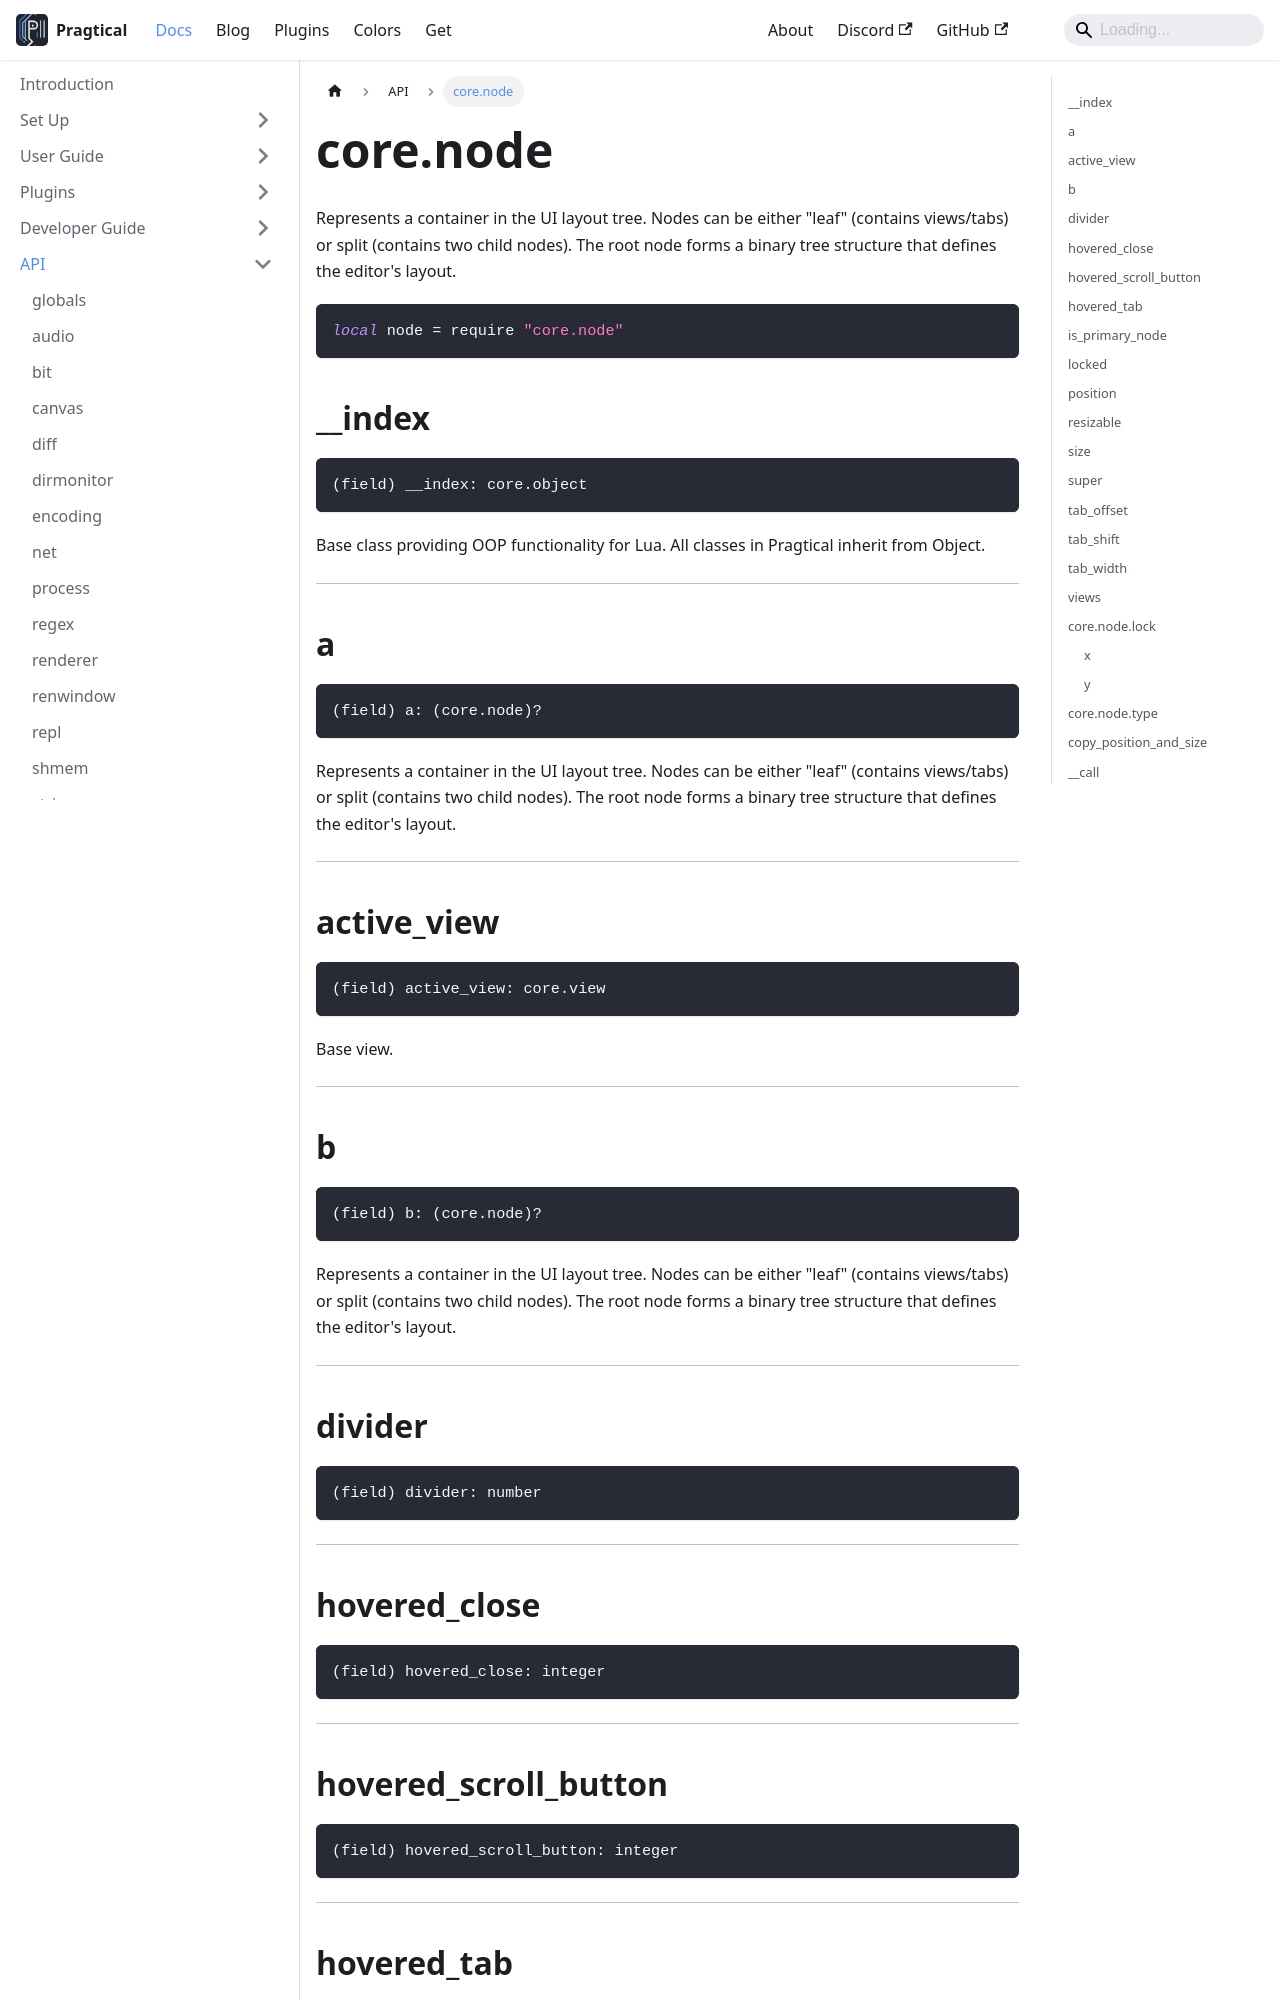

repository: pragtical/pragtical.github.io · page: docs/api/core.node.html · generator: docusaurus

---
sidebar_position: 43
---

<!-- DO NOT EDIT: file generated with `pragtical gendocs` -->

# core.node

Represents a container in the UI layout tree.
Nodes can be either "leaf" (contains views/tabs) or split (contains two child nodes).
The root node forms a binary tree structure that defines the editor's layout.

```lua
local node = require "core.node"
```

## __index

```lua
(field) __index: core.object
```

Base class providing OOP functionality for Lua.
All classes in Pragtical inherit from Object.

---

## a

```lua
(field) a: (core.node)?
```

Represents a container in the UI layout tree.
Nodes can be either "leaf" (contains views/tabs) or split (contains two child nodes).
The root node forms a binary tree structure that defines the editor's layout.

---

## active_view

```lua
(field) active_view: core.view
```

Base view.

---

## b

```lua
(field) b: (core.node)?
```

Represents a container in the UI layout tree.
Nodes can be either "leaf" (contains views/tabs) or split (contains two child nodes).
The root node forms a binary tree structure that defines the editor's layout.

---

## divider

```lua
(field) divider: number
```

---

## hovered_close

```lua
(field) hovered_close: integer
```

---

## hovered_scroll_button

```lua
(field) hovered_scroll_button: integer
```

---

## hovered_tab

```lua
(field) hovered_tab: integer?
```

---

## is_primary_node

```lua
(field) is_primary_node: boolean?
```

---

## locked

```lua
(field) locked: (core.node.lock)?
```

---

## position

```lua
(field) position: core.view.position
```

---

## resizable

```lua
(field) resizable: boolean?
```

---

## size

```lua
(field) size: core.view.position
```

---
